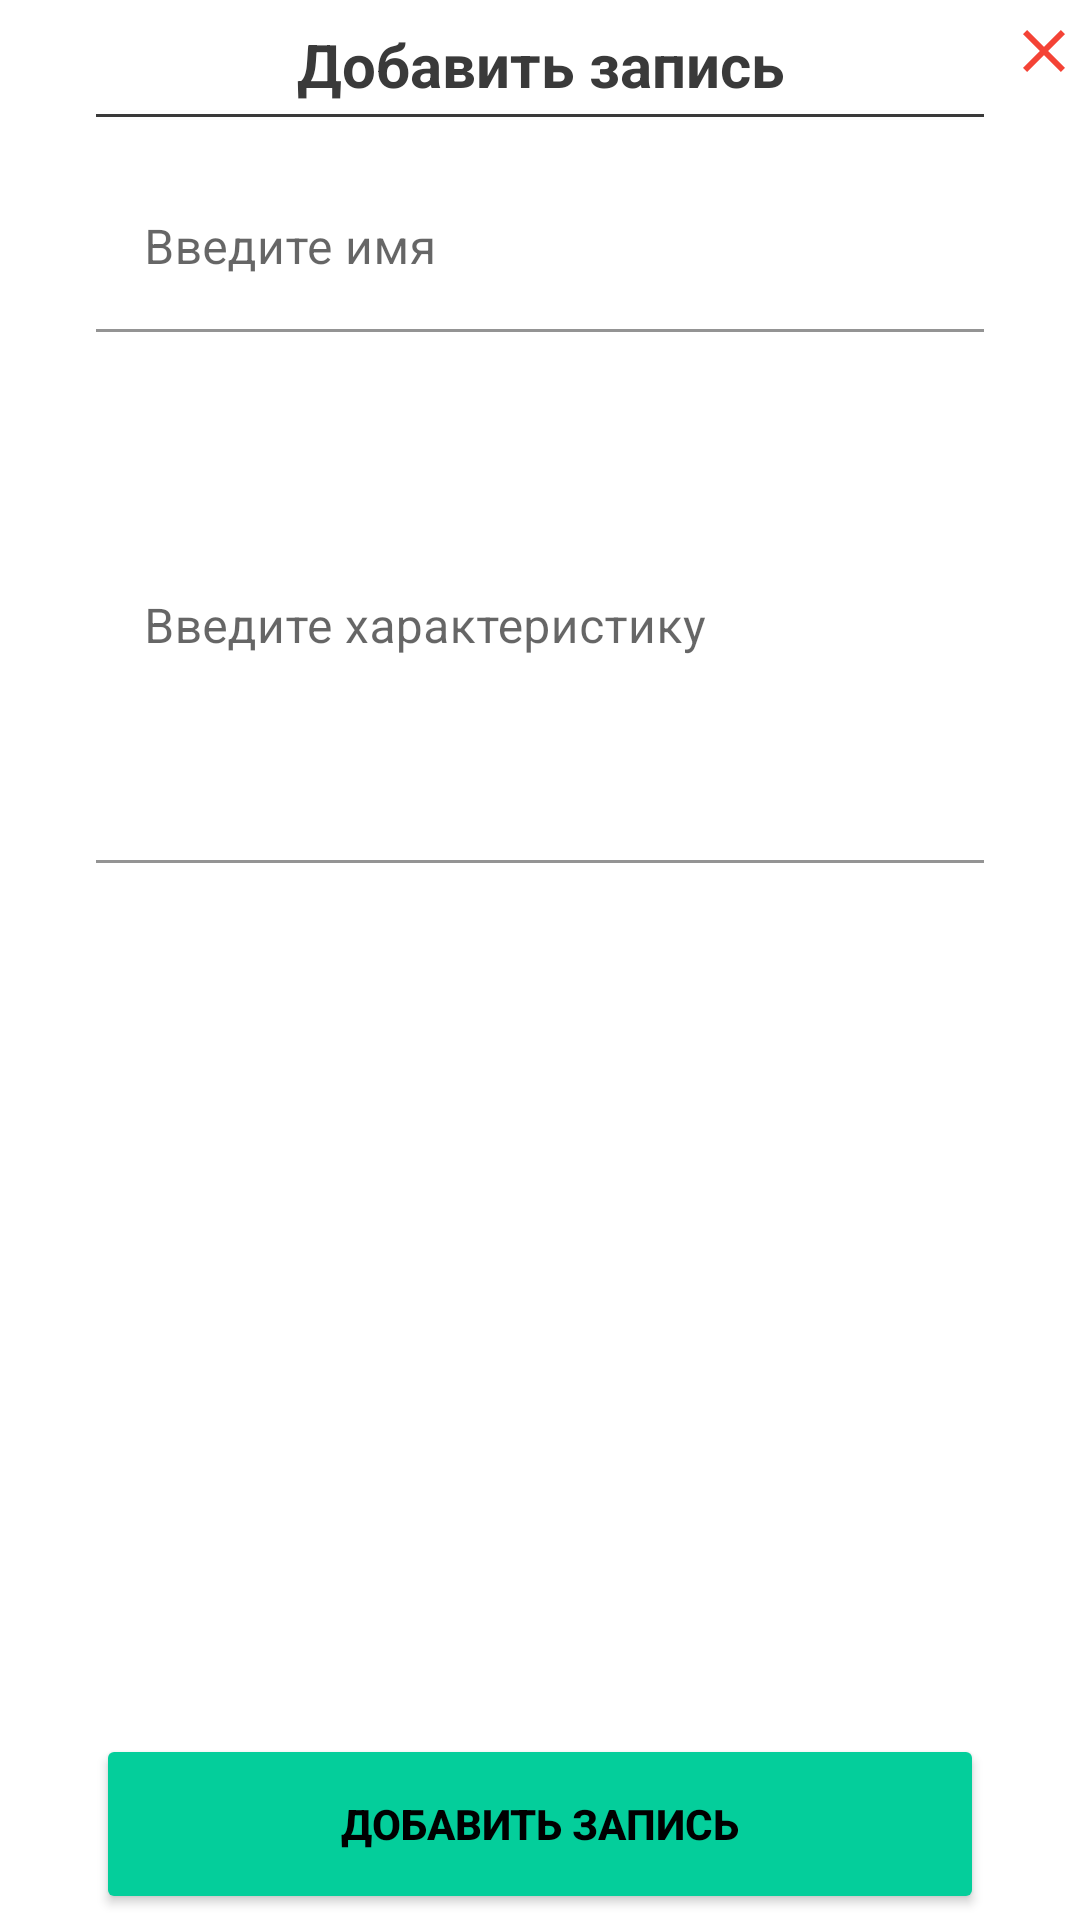

Layout XML and referenced resources for this Android screen:
<!-- AndroidManifest.xml: application theme Theme.MySql_Kotlin -->
<!-- res/layout/custom_alert_dialog.xml -->
<?xml version="1.0" encoding="utf-8"?>
<androidx.constraintlayout.widget.ConstraintLayout xmlns:android="http://schemas.android.com/apk/res/android"
    xmlns:app="http://schemas.android.com/apk/res-auto"
    xmlns:tools="http://schemas.android.com/tools"
    android:layout_width="match_parent"
    android:layout_height="wrap_content"
    android:layout_margin="10dp"
    android:background="@android:color/transparent">

    <ImageView
        android:id="@+id/imageView"
        android:layout_width="0dp"
        android:layout_height="0dp"
        android:layout_marginBottom="32dp"
        app:circularflow_radiusInDP="15dp"
        app:layout_constraintBottom_toBottomOf="parent"
        app:layout_constraintEnd_toEndOf="parent"
        app:layout_constraintStart_toStartOf="parent"
        app:layout_constraintTop_toTopOf="parent"
        app:srcCompat="@drawable/fon_corner" />

    <Space
        android:id="@+id/space"
        android:layout_width="wrap_content"
        android:layout_height="wrap_content"
        app:layout_constraintBottom_toBottomOf="parent"
        app:layout_constraintEnd_toEndOf="parent"
        app:layout_constraintStart_toStartOf="parent"
        app:layout_constraintTop_toTopOf="parent" />

    <View
        android:id="@+id/view"
        android:layout_width="40dp"
        android:layout_height="60dp"
        android:layout_alignParentEnd="true"
        android:layout_alignParentRight="true"
        android:background="@drawable/view_corner"
        app:layout_constraintEnd_toEndOf="parent"
        app:layout_constraintTop_toTopOf="parent" />

    <ImageButton
        android:id="@+id/btnClose"
        android:layout_width="wrap_content"
        android:layout_height="wrap_content"
        android:layout_marginTop="5dp"
        android:background="@android:color/transparent"
        app:layout_constraintEnd_toEndOf="parent"
        app:layout_constraintTop_toTopOf="parent"
        app:srcCompat="@drawable/ic_close" />

    <Button
        android:id="@+id/btn_AddUpdate"
        android:layout_width="0dp"
        android:layout_height="60dp"
        android:layout_marginStart="32dp"
        android:layout_marginEnd="32dp"
        android:backgroundTint="@color/colorAccent"
        android:text="Добавить запись"
        android:textColor="@color/black"
        android:textStyle="bold"
        app:cornerRadius="10dp"
        app:layout_constraintBottom_toBottomOf="@+id/imageView"
        app:layout_constraintEnd_toEndOf="parent"
        app:layout_constraintStart_toStartOf="parent"
        app:layout_constraintTop_toBottomOf="@+id/imageView" />

    <TextView
        android:id="@+id/textView"
        android:layout_width="wrap_content"
        android:layout_height="wrap_content"
        android:layout_marginTop="8dp"
        android:text="Добавить запись"
        android:textColor="@color/colorBlacky"
        android:textSize="20dp"
        android:textStyle="bold"
        app:layout_constraintEnd_toEndOf="parent"
        app:layout_constraintStart_toStartOf="parent"
        app:layout_constraintTop_toTopOf="parent" />

    <View
        android:id="@+id/view2"
        android:layout_width="0dp"
        android:layout_height="1dp"
        android:layout_marginStart="32dp"
        android:layout_marginTop="3dp"
        android:layout_marginEnd="32dp"
        android:background="@color/colorBlacky"
        app:layout_constraintEnd_toEndOf="parent"
        app:layout_constraintStart_toStartOf="parent"
        app:layout_constraintTop_toBottomOf="@+id/textView" />

    <com.google.android.material.textfield.TextInputLayout
        android:id="@+id/textInputLayout"
        android:layout_width="match_parent"
        android:layout_height="wrap_content"
        android:layout_marginStart="32dp"
        android:layout_marginTop="16dp"
        android:layout_marginEnd="32dp"
        app:layout_constraintEnd_toEndOf="parent"
        app:layout_constraintStart_toStartOf="parent"
        app:layout_constraintTop_toBottomOf="@+id/view2">

        <com.google.android.material.textfield.TextInputEditText
            android:id="@+id/etName"
            android:layout_width="match_parent"
            android:layout_height="wrap_content"
            android:background="@color/white"
            android:hint="Введите имя" />
    </com.google.android.material.textfield.TextInputLayout>

    <com.google.android.material.textfield.TextInputLayout
        android:id="@+id/textInputLayout2"
        android:layout_width="match_parent"
        android:layout_height="wrap_content"
        android:layout_marginStart="32dp"
        android:layout_marginTop="16dp"
        android:layout_marginEnd="32dp"
        android:layout_marginBottom="16dp"
        app:layout_constraintBottom_toTopOf="@+id/btn_AddUpdate"
        app:layout_constraintEnd_toEndOf="parent"
        app:layout_constraintStart_toStartOf="parent"
        app:layout_constraintTop_toBottomOf="@+id/textInputLayout"
        app:layout_constraintVertical_bias="0.0">

        <com.google.android.material.textfield.TextInputEditText
            android:id="@+id/etGenre"
            android:layout_width="match_parent"
            android:layout_height="161dp"
            android:background="@color/white"
            android:gravity="top"
            android:hint="Введите характеристику" />
    </com.google.android.material.textfield.TextInputLayout>

</androidx.constraintlayout.widget.ConstraintLayout>
<!-- resources referenced by this layout -->
<resources>
  <color name="black">#FF000000</color>
  <color name="colorAccent">#04CE9B</color>
  <color name="colorBlacky">#3A3A3A</color>
  <color name="white">#FFFFFFFF</color>
  <!-- drawable ic_close (drawable) -->
  <?xml version="1.0" encoding="utf-8"?>
  <vector xmlns:android="http://schemas.android.com/apk/res/android"
      android:width="24dp"
      android:height="24dp"
      android:viewportWidth="24"
      android:viewportHeight="24"
      android:tint="@color/colorRed">
      <path
          android:fillColor="@android:color/white"
          android:pathData="M19,6.41L17.59,5 12,10.59 6.41,5 5,6.41 10.59,12 5,17.59 6.41,19 12,13.41 17.59,19 19,17.59 13.41,12z"/>
  </vector>
  <!-- drawable view_corner (drawable) -->
  <?xml version="1.0" encoding="utf-8"?>
  <vector android:autoMirrored="true" android:height="105dp"
      android:viewportHeight="105" android:viewportWidth="81"
      android:width="81dp" xmlns:android="http://schemas.android.com/apk/res/android">
      <path android:fillColor="#fff" android:pathData="M0,0H81V105Z"/>
  </vector>
  <style name="Theme.MySql_Kotlin" parent="Theme.MaterialComponents.DayNight.DarkActionBar">
          
          <item name="colorPrimary">@color/purple_500</item>
          <item name="colorPrimaryVariant">@color/purple_700</item>
          <item name="colorOnPrimary">@color/white</item>
          
          <item name="colorSecondary">@color/teal_200</item>
          <item name="colorSecondaryVariant">@color/teal_700</item>
          <item name="colorOnSecondary">@color/black</item>
          
          <item name="android:statusBarColor" tools:targetApi="l">?attr/colorPrimaryVariant</item>
          
      </style>
  <color name="colorRed">#F44336</color>
  <color name="purple_500">#FF6200EE</color>
  <color name="purple_700">#FF3700B3</color>
  <color name="teal_200">#FF03DAC5</color>
  <color name="teal_700">#FF018786</color>
</resources>
